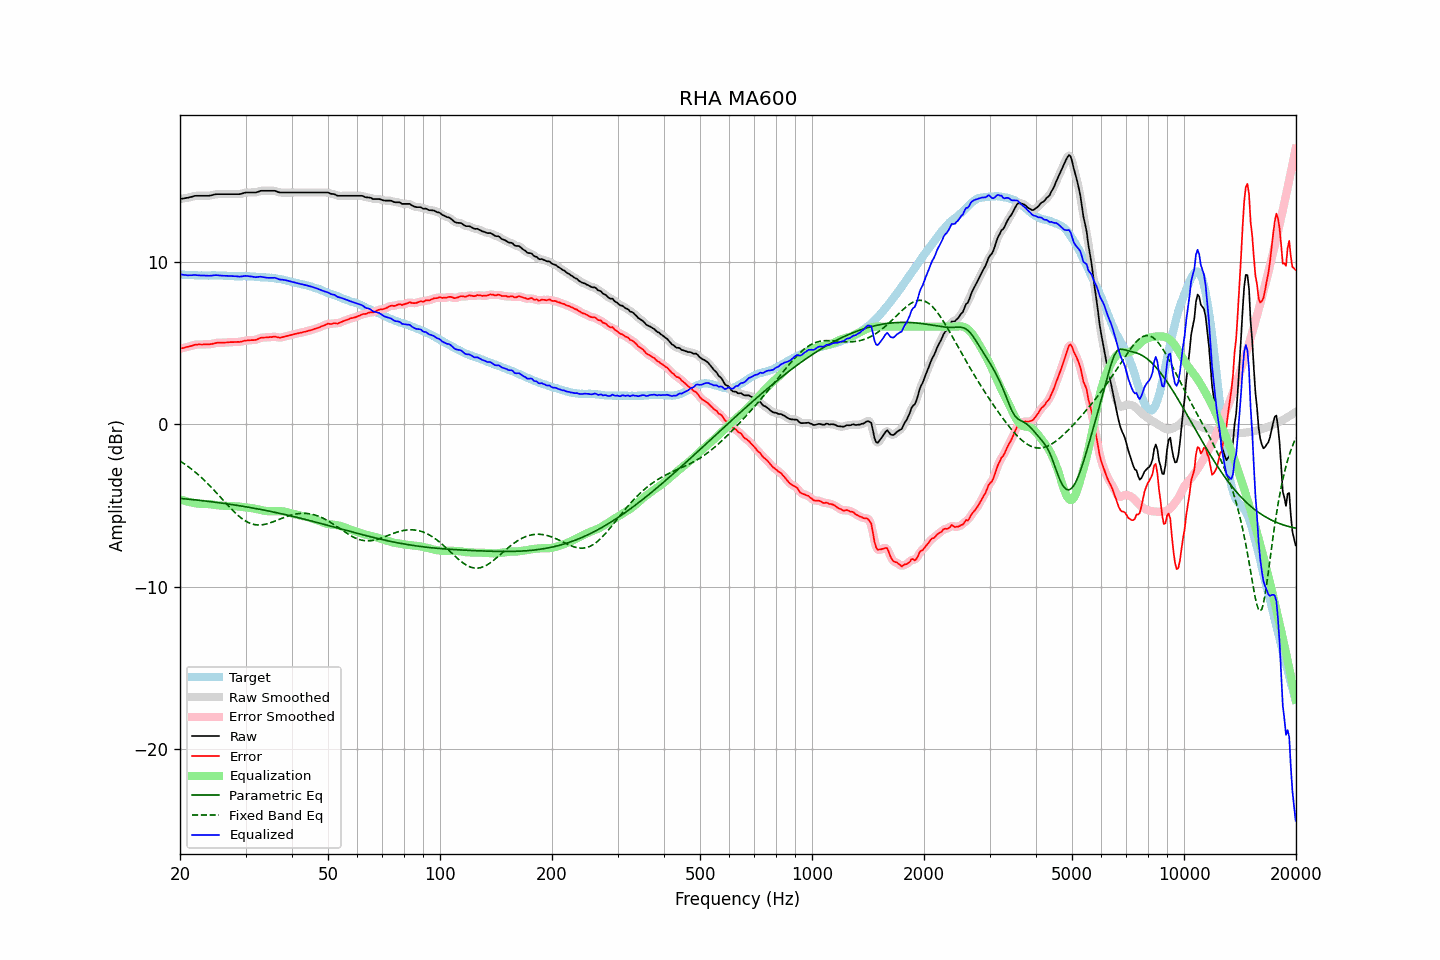

Values plotted in this chart, from the file beside it:
frequency, raw, error, smoothed, error_smoothed, equalization, parametric_eq, fixed_band_eq, equalized_raw, equalized_smoothed, target
20.00, 13.86, 4.64, 13.86, 4.65, -4.63, -4.57, -2.27, 9.23, 9.23, 9.22
20.20, 13.88, 4.67, 13.88, 4.67, -4.66, -4.58, -2.33, 9.22, 9.21, 9.20
20.40, 13.89, 4.69, 13.89, 4.69, -4.70, -4.59, -2.40, 9.19, 9.20, 9.20
20.61, 13.91, 4.71, 13.91, 4.72, -4.72, -4.60, -2.47, 9.18, 9.18, 9.19
20.81, 13.93, 4.75, 13.93, 4.74, -4.75, -4.61, -2.53, 9.18, 9.17, 9.18
21.02, 13.94, 4.77, 13.95, 4.77, -4.78, -4.62, -2.61, 9.16, 9.17, 9.17
21.23, 13.97, 4.80, 13.97, 4.79, -4.80, -4.63, -2.68, 9.17, 9.16, 9.17
21.44, 13.99, 4.81, 13.99, 4.82, -4.82, -4.64, -2.76, 9.17, 9.17, 9.18
21.66, 14.02, 4.85, 14.02, 4.85, -4.85, -4.65, -2.83, 9.17, 9.18, 9.17
21.87, 14.05, 4.88, 14.04, 4.87, -4.87, -4.66, -2.92, 9.18, 9.18, 9.17
22.09, 14.06, 4.90, 14.06, 4.90, -4.88, -4.67, -3.00, 9.18, 9.18, 9.16
22.31, 14.06, 4.90, 14.06, 4.90, -4.89, -4.68, -3.08, 9.16, 9.17, 9.16
22.54, 14.06, 4.91, 14.06, 4.90, -4.90, -4.69, -3.17, 9.16, 9.16, 9.15
22.76, 14.06, 4.90, 14.06, 4.90, -4.91, -4.70, -3.26, 9.15, 9.15, 9.16
22.99, 14.06, 4.90, 14.06, 4.91, -4.91, -4.71, -3.35, 9.15, 9.15, 9.16
23.22, 14.06, 4.91, 14.06, 4.91, -4.91, -4.73, -3.45, 9.15, 9.15, 9.15
23.45, 14.06, 4.91, 14.06, 4.91, -4.91, -4.74, -3.54, 9.15, 9.15, 9.15
23.69, 14.06, 4.91, 14.06, 4.91, -4.92, -4.75, -3.64, 9.14, 9.14, 9.15
23.92, 14.06, 4.91, 14.06, 4.92, -4.93, -4.76, -3.74, 9.13, 9.14, 9.14
24.16, 14.08, 4.93, 14.08, 4.93, -4.94, -4.77, -3.84, 9.14, 9.14, 9.15
24.40, 14.10, 4.94, 14.10, 4.94, -4.95, -4.78, -3.94, 9.15, 9.15, 9.16
24.65, 14.13, 4.97, 14.13, 4.97, -4.96, -4.80, -4.05, 9.16, 9.16, 9.16
24.89, 14.15, 4.99, 14.15, 4.99, -4.98, -4.81, -4.15, 9.17, 9.17, 9.16
25.14, 14.16, 5.01, 14.16, 5.00, -4.99, -4.82, -4.26, 9.17, 9.17, 9.15
25.39, 14.16, 5.01, 14.16, 5.01, -5.00, -4.84, -4.37, 9.16, 9.16, 9.15
25.65, 14.16, 5.01, 14.16, 5.01, -5.01, -4.85, -4.48, 9.15, 9.15, 9.15
25.91, 14.16, 5.01, 14.16, 5.01, -5.02, -4.86, -4.59, 9.14, 9.14, 9.15
26.16, 14.16, 5.01, 14.16, 5.02, -5.02, -4.88, -4.70, 9.14, 9.14, 9.15
26.43, 14.16, 5.02, 14.16, 5.02, -5.03, -4.89, -4.81, 9.13, 9.13, 9.13
26.69, 14.16, 5.03, 14.16, 5.03, -5.03, -4.90, -4.91, 9.13, 9.13, 9.13
26.96, 14.16, 5.04, 14.16, 5.04, -5.04, -4.92, -5.02, 9.12, 9.12, 9.12
27.23, 14.16, 5.05, 14.16, 5.04, -5.04, -4.93, -5.13, 9.12, 9.12, 9.11
27.50, 14.16, 5.05, 14.16, 5.05, -5.04, -4.95, -5.23, 9.12, 9.12, 9.11
27.77, 14.16, 5.05, 14.16, 5.05, -5.05, -4.96, -5.33, 9.11, 9.11, 9.11
28.05, 14.16, 5.05, 14.16, 5.05, -5.05, -4.98, -5.43, 9.11, 9.11, 9.11
28.33, 14.16, 5.05, 14.16, 5.05, -5.06, -4.99, -5.52, 9.10, 9.10, 9.11
28.62, 14.16, 5.07, 14.16, 5.06, -5.07, -5.01, -5.61, 9.09, 9.09, 9.09
28.90, 14.16, 5.06, 14.16, 5.06, -5.08, -5.02, -5.69, 9.08, 9.09, 9.10
29.19, 14.18, 5.08, 14.18, 5.08, -5.09, -5.04, -5.78, 9.09, 9.09, 9.10
29.48, 14.21, 5.10, 14.21, 5.10, -5.10, -5.06, -5.85, 9.11, 9.11, 9.11
29.78, 14.24, 5.13, 14.24, 5.13, -5.12, -5.07, -5.92, 9.12, 9.12, 9.11
30.08, 14.26, 5.14, 14.25, 5.14, -5.13, -5.09, -5.98, 9.13, 9.12, 9.11
30.38, 14.26, 5.16, 14.26, 5.16, -5.14, -5.11, -6.03, 9.12, 9.12, 9.10
30.68, 14.26, 5.16, 14.26, 5.16, -5.15, -5.12, -6.08, 9.11, 9.11, 9.10
30.99, 14.26, 5.17, 14.26, 5.17, -5.16, -5.14, -6.12, 9.09, 9.09, 9.09
31.30, 14.26, 5.17, 14.26, 5.17, -5.18, -5.16, -6.15, 9.08, 9.08, 9.09
31.61, 14.26, 5.17, 14.26, 5.18, -5.20, -5.18, -6.18, 9.06, 9.06, 9.08
31.93, 14.26, 5.19, 14.27, 5.19, -5.22, -5.20, -6.19, 9.04, 9.05, 9.07
32.24, 14.29, 5.22, 14.29, 5.22, -5.24, -5.21, -6.21, 9.05, 9.05, 9.07
32.57, 14.32, 5.26, 14.32, 5.27, -5.26, -5.23, -6.21, 9.06, 9.06, 9.06
32.89, 14.36, 5.31, 14.35, 5.30, -5.28, -5.25, -6.21, 9.08, 9.07, 9.04
33.22, 14.37, 5.33, 14.37, 5.32, -5.30, -5.27, -6.20, 9.07, 9.06, 9.04
33.55, 14.37, 5.33, 14.37, 5.33, -5.32, -5.29, -6.19, 9.05, 9.05, 9.04
33.89, 14.37, 5.33, 14.37, 5.34, -5.34, -5.31, -6.16, 9.03, 9.03, 9.04
34.23, 14.37, 5.35, 14.37, 5.34, -5.35, -5.33, -6.14, 9.02, 9.02, 9.02
34.57, 14.37, 5.35, 14.37, 5.35, -5.36, -5.35, -6.11, 9.01, 9.01, 9.02
34.92, 14.37, 5.36, 14.37, 5.36, -5.36, -5.37, -6.08, 9.00, 9.00, 9.01
35.27, 14.37, 5.36, 14.37, 5.37, -5.36, -5.39, -6.05, 9.01, 9.01, 9.01
35.62, 14.37, 5.38, 14.37, 5.38, -5.36, -5.41, -6.01, 9.01, 9.01, 8.99
35.97, 14.37, 5.39, 14.36, 5.38, -5.36, -5.43, -5.97, 9.01, 9.00, 8.98
... 635 more rows
